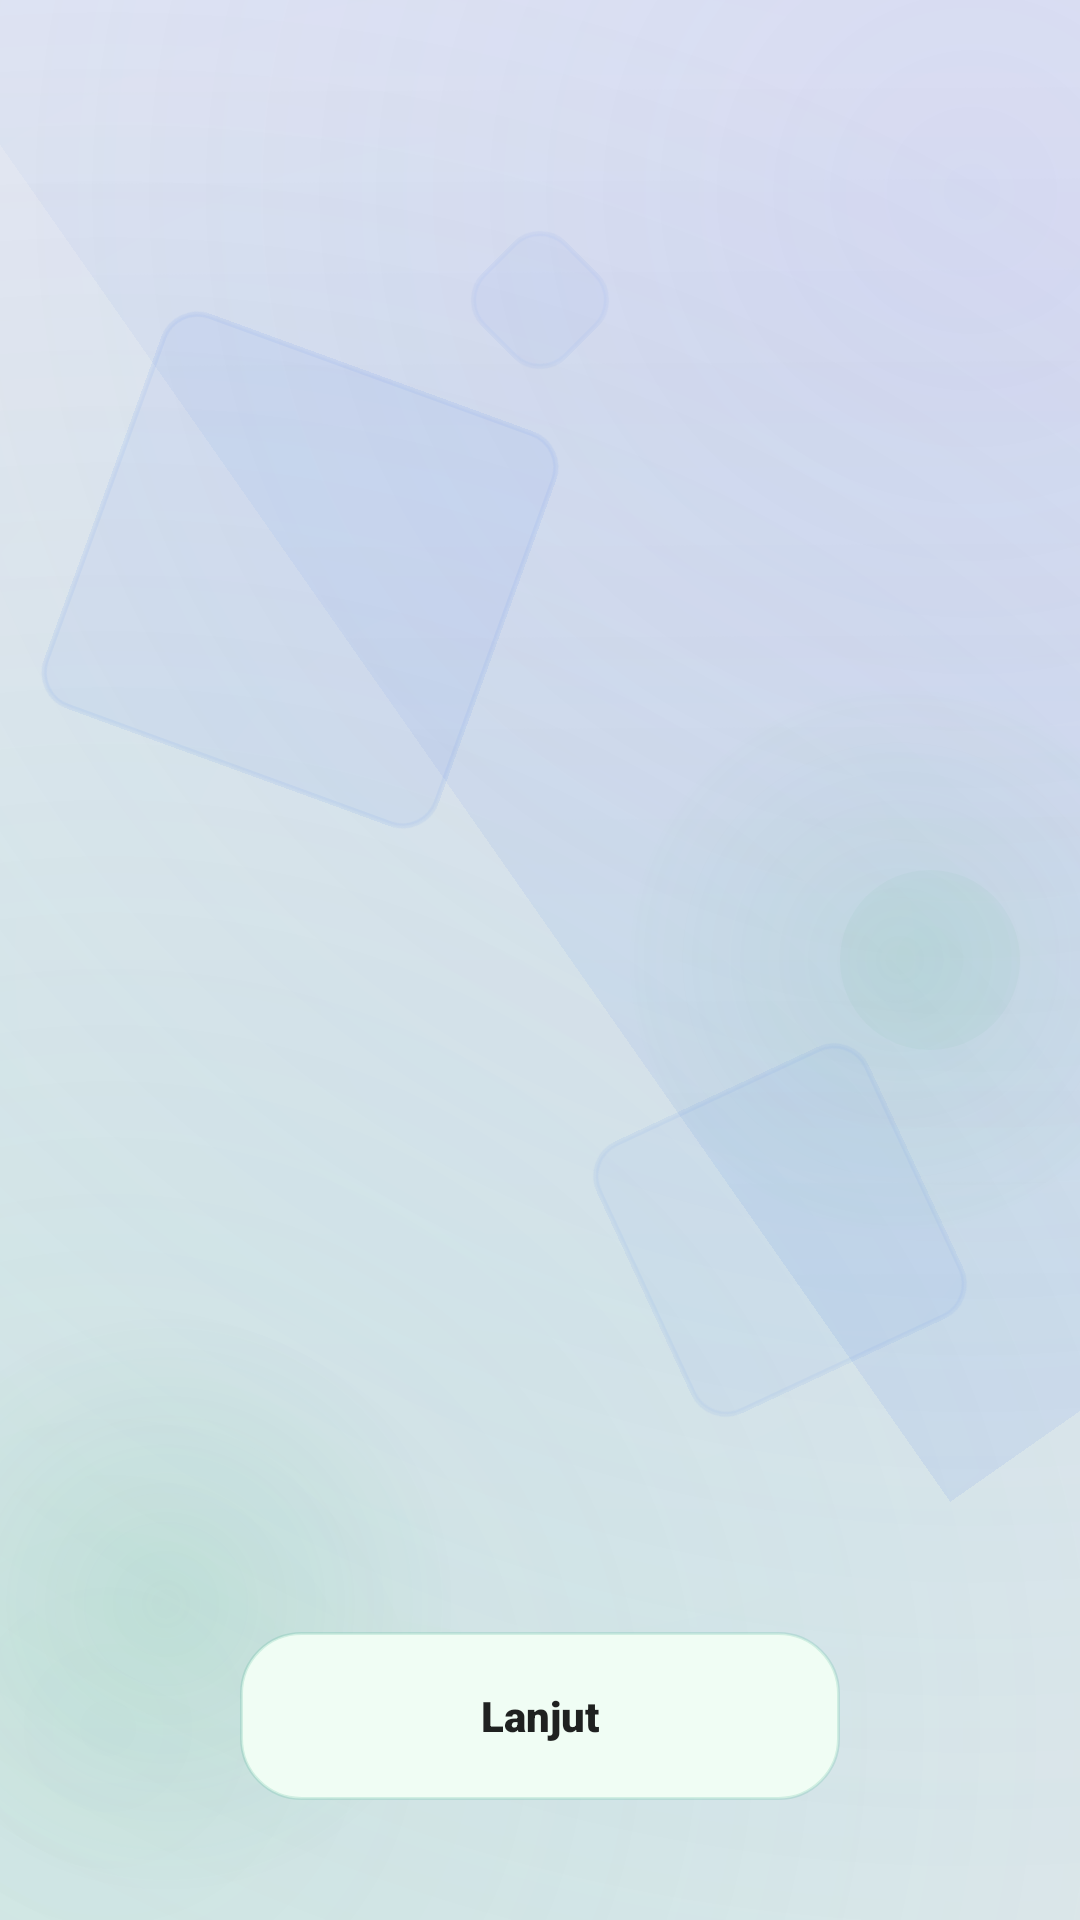

Layout XML and referenced resources for this Android screen:
<!-- AndroidManifest.xml: activity theme Theme.AppCompat.Light.NoActionBar -->
<!-- res/layout/activity_onboarding.xml -->
<?xml version="1.0" encoding="utf-8"?>
<FrameLayout xmlns:android="http://schemas.android.com/apk/res/android"
    xmlns:app="http://schemas.android.com/apk/res-auto"
    android:layout_width="match_parent"
    android:layout_height="match_parent"
    android:background="@drawable/bg_main">

    <include layout="@layout/layout_animated_background" />

    <androidx.viewpager2.widget.ViewPager2
        android:id="@+id/viewPagerOnboarding"
        android:layout_width="match_parent"
        android:layout_height="match_parent" />

    <LinearLayout
        android:layout_width="match_parent"
        android:layout_height="wrap_content"
        android:layout_gravity="bottom"
        android:layout_marginBottom="40dp"
        android:gravity="center"
        android:orientation="vertical">

        

        <androidx.appcompat.widget.AppCompatButton
            android:id="@+id/btnNextOnboarding"
            android:layout_width="200dp"
            android:layout_height="@dimen/btn_action_height"
            android:background="@drawable/bg_btn_green"
            android:fontFamily="sans-serif-black"
            android:text="Lanjut"
            android:textAllCaps="false"
            android:textColor="@color/brand_accent"
            android:textSize="@dimen/text_body" />
    </LinearLayout>

</FrameLayout>
<!-- res/layout/layout_animated_background.xml (included above) -->
<?xml version="1.0" encoding="utf-8"?>
<FrameLayout xmlns:android="http://schemas.android.com/apk/res/android"
    android:layout_width="match_parent"
    android:layout_height="match_parent">

    
    <View
        android:layout_width="match_parent"
        android:layout_height="match_parent"
        android:background="#08000000" />

    
    <View
        android:id="@+id/bg_shape_1"
        android:layout_width="450dp"
        android:layout_height="650dp"
        android:layout_gravity="end|top"
        android:layout_marginEnd="-180dp"
        android:layout_marginTop="-220dp"
        android:background="@drawable/bg_abstract_shape_1"
        android:alpha="0.8"
        android:rotation="-35" />

    
    <View
        android:id="@+id/bg_shape_2"
        android:layout_width="350dp"
        android:layout_height="350dp"
        android:layout_gravity="bottom|start"
        android:layout_marginStart="-120dp"
        android:layout_marginBottom="-70dp"
        android:background="@drawable/bg_abstract_shape_2"
        android:alpha="0.7" />

    
    <View
        android:id="@+id/bg_shape_3"
        android:layout_width="180dp"
        android:layout_height="180dp"
        android:layout_gravity="center"
        android:layout_marginStart="120dp"
        android:background="@drawable/bg_abstract_shape_2"
        android:alpha="0.6" />

    
    <View
        android:id="@+id/bg_shape_4"
        android:layout_width="140dp"
        android:layout_height="140dp"
        android:layout_gravity="top|start"
        android:layout_marginStart="30dp"
        android:layout_marginTop="120dp"
        android:background="@drawable/bg_geometric_shape"
        android:alpha="0.3"
        android:rotation="20" />

    
    <View
        android:id="@+id/bg_shape_5"
        android:layout_width="100dp"
        android:layout_height="100dp"
        android:layout_gravity="bottom|end"
        android:layout_marginEnd="50dp"
        android:layout_marginBottom="180dp"
        android:background="@drawable/bg_geometric_shape"
        android:alpha="0.25"
        android:rotation="-25" />

    
    <View
        android:id="@+id/bg_shape_6"
        android:layout_width="60dp"
        android:layout_height="60dp"
        android:layout_gravity="center_vertical|end"
        android:layout_marginEnd="20dp"
        android:background="@drawable/bg_abstract_shape_2"
        android:alpha="0.4" />

    
    <View
        android:id="@+id/bg_shape_7"
        android:layout_width="40dp"
        android:layout_height="40dp"
        android:layout_gravity="top|center_horizontal"
        android:layout_marginTop="80dp"
        android:background="@drawable/bg_geometric_shape"
        android:alpha="0.2"
        android:rotation="45" />

</FrameLayout>
<!-- resources referenced by this layout -->
<resources>
  <dimen name="btn_action_height">56dp</dimen>
  <dimen name="text_body">14sp</dimen>
  <!-- drawable bg_abstract_shape_1 (drawable) -->
  <?xml version="1.0" encoding="utf-8"?>
  <shape xmlns:android="http://schemas.android.com/apk/res/android"
      android:shape="rectangle">
      <gradient
          android:angle="45"
          android:endColor="#00FFFFFF"
          android:startColor="#1A2563EB" />
  </shape>
  <!-- drawable bg_abstract_shape_2 (drawable) -->
  <?xml version="1.0" encoding="utf-8"?>
  <shape xmlns:android="http://schemas.android.com/apk/res/android"
      android:shape="oval">
      <gradient
          android:type="radial"
          android:gradientRadius="100dp"
          android:startColor="#1F16A34A"
          android:endColor="#00FFFFFF" />
  </shape>
  <!-- drawable bg_btn_green (drawable) -->
  <?xml version="1.0" encoding="utf-8"?>
  <shape xmlns:android="http://schemas.android.com/apk/res/android">
      <solid android:color="#F0FDF4" />
      <corners android:radius="20dp" />
      <stroke
          android:width="1dp"
          android:color="#22059669" />
  </shape>
  <!-- drawable bg_geometric_shape (drawable) -->
  <?xml version="1.0" encoding="utf-8"?>
  <shape xmlns:android="http://schemas.android.com/apk/res/android"
      android:shape="rectangle">
      <solid android:color="#302563EB" />
      <corners android:radius="12dp" />
      <stroke
          android:width="1.5dp"
          android:color="#402563EB" />
  </shape>
  <!-- drawable bg_main (drawable) -->
  <?xml version="1.0" encoding="utf-8"?>
  <layer-list xmlns:android="http://schemas.android.com/apk/res/android">
      
      <item>
          <shape android:shape="rectangle">
              <gradient
                  android:startColor="#F8FAFC"
                  android:endColor="#F1F5F9"
                  android:angle="270" />
          </shape>
      </item>
  
      
      <item>
          <shape android:shape="rectangle">
              <gradient
                  android:type="radial"
                  android:gradientRadius="700dp"
                  android:centerX="90%"
                  android:centerY="10%"
                  android:startColor="#256366F1"
                  android:endColor="#00FFFFFF" />
          </shape>
      </item>
  
      
      <item>
          <shape android:shape="rectangle">
              <gradient
                  android:type="radial"
                  android:gradientRadius="600dp"
                  android:centerX="10%"
                  android:centerY="90%"
                  android:startColor="#2010B981"
                  android:endColor="#00FFFFFF" />
          </shape>
      </item>
  
      
      <item>
          <shape android:shape="rectangle">
              <gradient
                  android:type="radial"
                  android:gradientRadius="800dp"
                  android:centerX="50%"
                  android:centerY="50%"
                  android:startColor="#10FFFFFF"
                  android:endColor="#00FFFFFF" />
          </shape>
      </item>
  </layer-list>
</resources>
